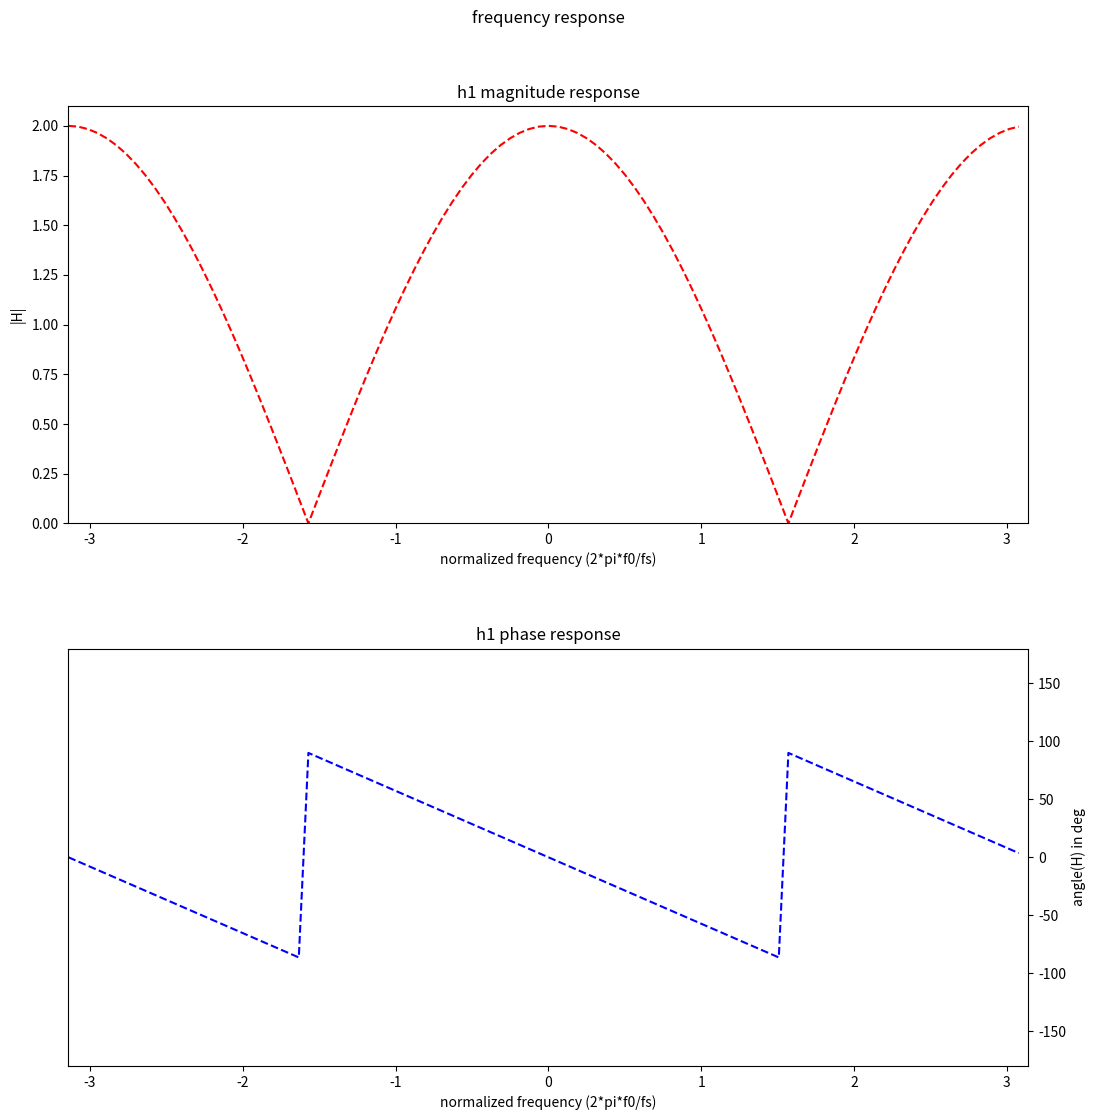

This figure's Python source:
# DSP First lab 7 part 1: DTMF Synthesis

import numpy as np
import matplotlib.pyplot as plt
from numpy import pi, cos
from scipy import signal


ww_start = -pi
ww_end = pi
ww_step_size = 100
ww_step = (ww_end-ww_start)/ww_step_size
ww = np.arange(ww_start, ww_end, ww_step)  # arrange(start, stop, step); exclusive of ending

w_not = 0.5*pi  # normalized notch filter frequency
b1 = [1, -2*cos(w_not), 1]   # notch filter coefficient
W1, H1 = signal.freqz(b1, 1, ww)

H1_mag = np.abs(H1)   # linear scale
H1_phase = np.angle(H1, deg=True)   # angle in degree

plt_n = 0
plt_n += 1
fig = plt.figure(plt_n, figsize=(12, 12), dpi=80, facecolor='w', edgecolor='k')
fig.suptitle("frequency response")

ax3 = plt.subplot(211)
ax3.set_xlim(ww_start, ww_end)
ax3.set_ylim(0, max(H1_mag)+0.1)
# ax1.set_xticks(np.arange(ww_start, ww_end, plt_ww_tick))
ax3.set_xlabel('normalized frequency (2*pi*f0/fs)')
ax3.set_ylabel('|H|')
ax3.plot(W1, H1_mag, 'r--')
ax3.set_title('h1 magnitude response')

ax4 = plt.subplot(212)
ax4.set_xlim(ww_start, ww_end)
ax4.set_ylim(-180, 180)
ax4.set_xlabel('normalized frequency (2*pi*f0/fs)')
ax4.set_ylabel('angle(H) in deg')
ax4.yaxis.tick_right()
ax4.yaxis.set_label_position('right')
ax4.plot(W1, H1_phase, 'b--')
ax4.set_title('h1 phase response')

plt.subplots_adjust(left=0.1, right=0.9, top=0.9, bottom=0.1, hspace=0.3, wspace=0)

plt.show()
